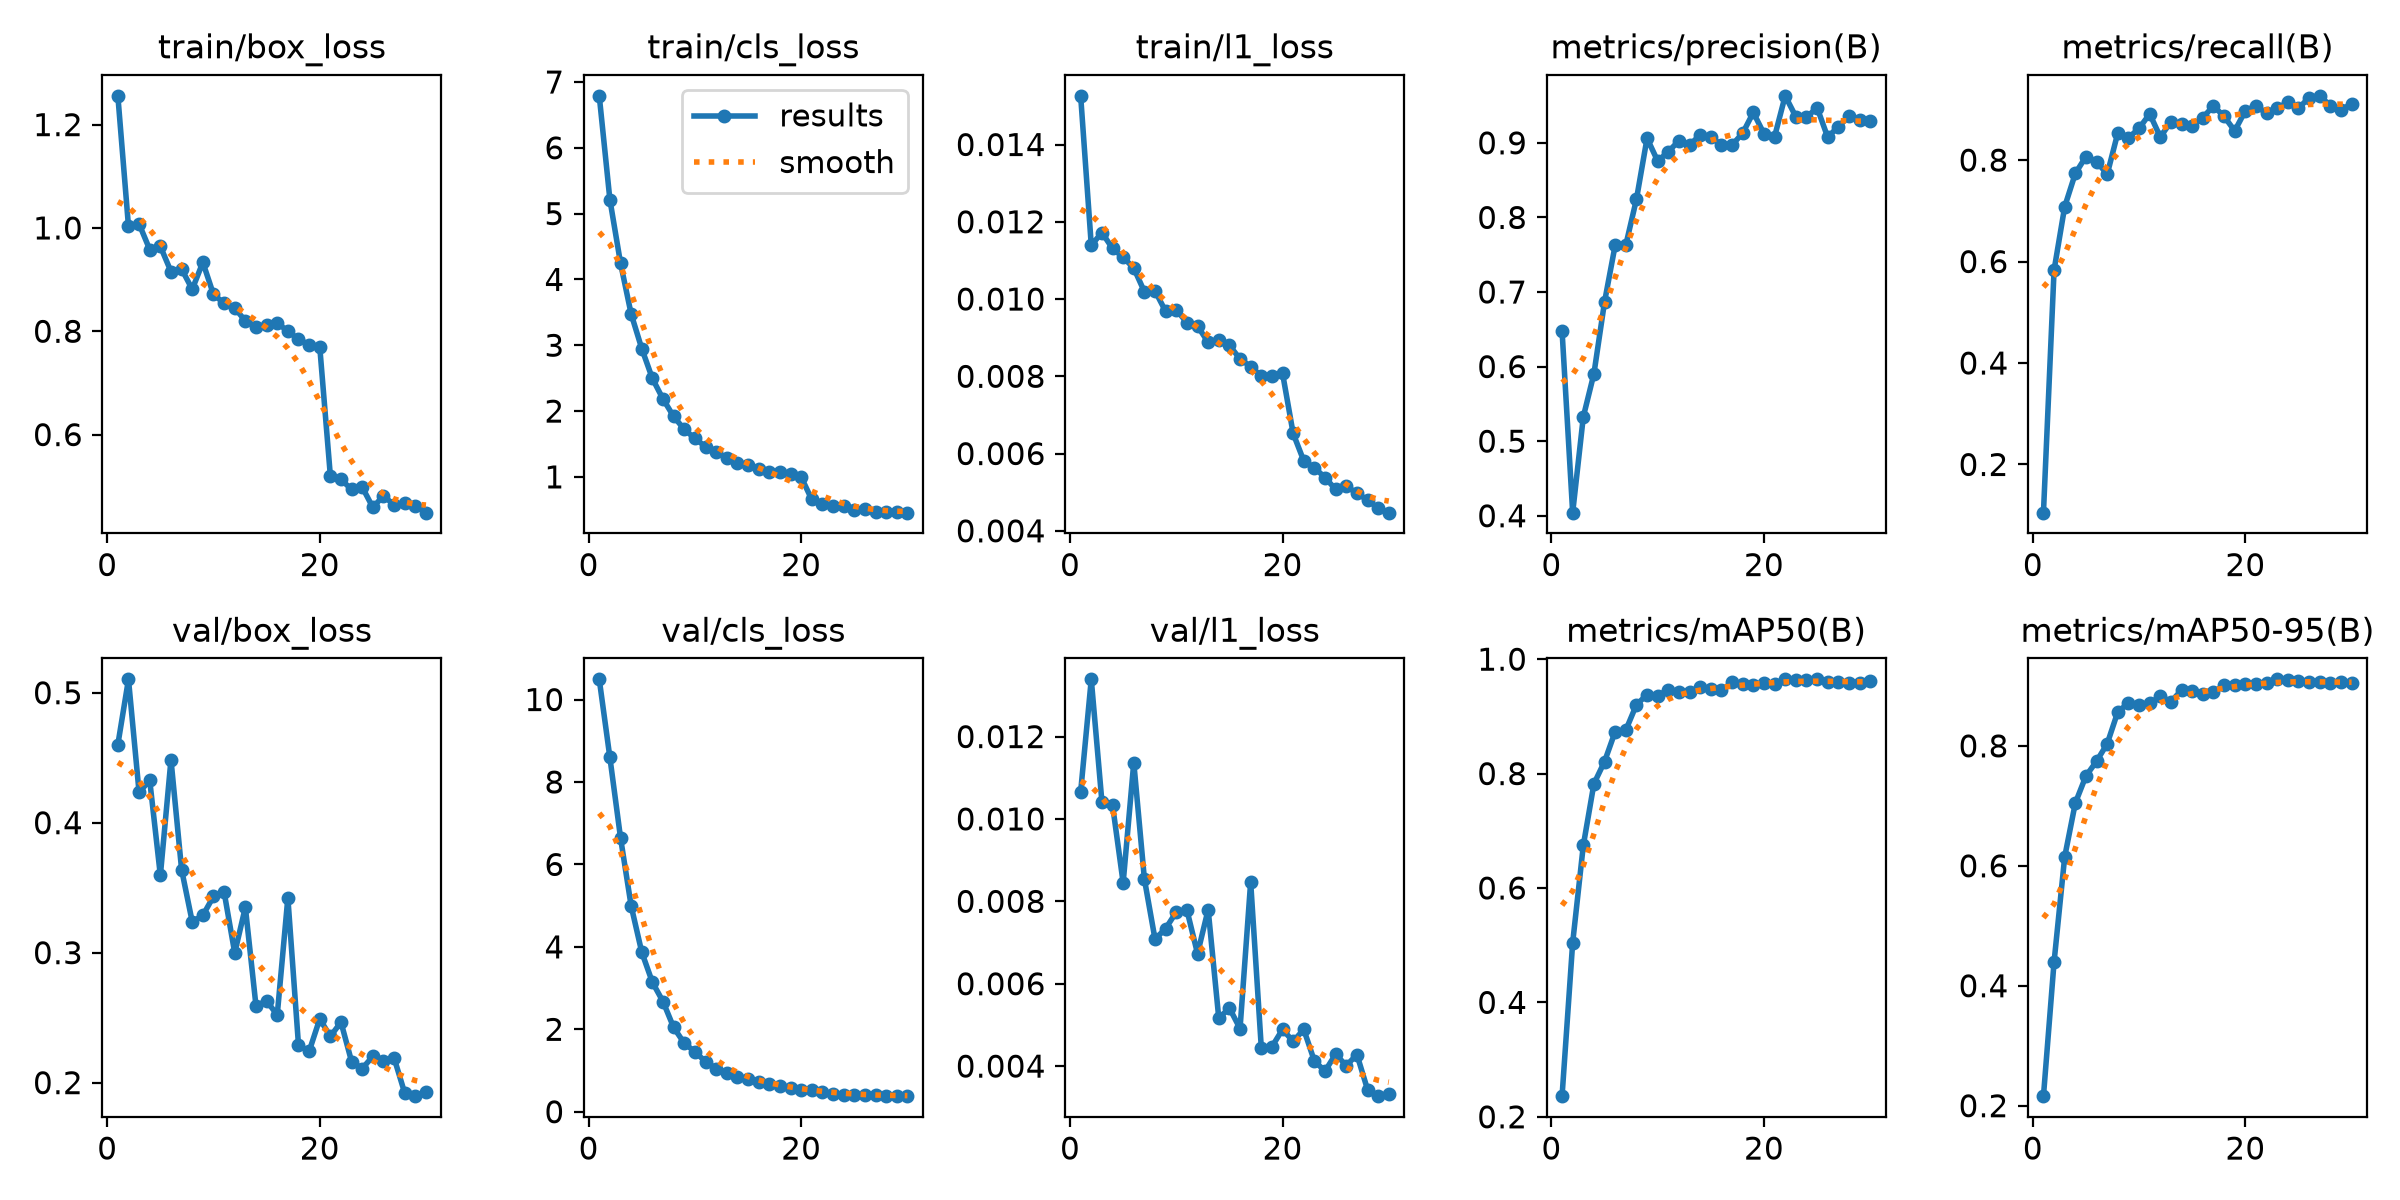

Data behind this chart, as committed beside it:
epoch, time, train/box_loss, train/cls_loss, train/l1_loss, metrics/precision(B), metrics/recall(B), metrics/mAP50(B), metrics/mAP50-95(B), val/box_loss, val/cls_loss, val/l1_loss, lr/pg0, lr/pg1, lr/pg2
1, 789.1, 1.256, 6.79, 0.01526, 0.6481, 0.105, 0.2361, 0.2159, 0.4601, 10.49, 0.01066, 0.0001745, 0.0001745, 0.0001745
2, 1349, 1.003, 5.214, 0.01139, 0.4042, 0.5831, 0.5043, 0.4398, 0.5103, 8.596, 0.01339, 0.0003383, 0.0003383, 0.0003383
3, 1897, 1.008, 4.249, 0.01172, 0.5326, 0.7081, 0.6743, 0.6149, 0.4232, 6.651, 0.01042, 0.0004905, 0.0004905, 0.0004905
4, 2452, 0.9581, 3.476, 0.01131, 0.5905, 0.7737, 0.7823, 0.7047, 0.4326, 4.997, 0.01034, 0.0004739, 0.0004739, 0.0004739
5, 3008, 0.9644, 2.95, 0.01108, 0.6868, 0.8069, 0.821, 0.7498, 0.3594, 3.872, 0.00845, 0.0004566, 0.0004566, 0.0004566
6, 3565, 0.9156, 2.495, 0.0108, 0.7628, 0.7969, 0.8733, 0.7744, 0.4485, 3.142, 0.01137, 0.0004392, 0.0004392, 0.0004392
7, 4126, 0.9206, 2.184, 0.01019, 0.763, 0.7721, 0.8759, 0.8035, 0.3639, 2.673, 0.00854, 0.0004219, 0.0004219, 0.0004219
8, 4681, 0.8813, 1.918, 0.01021, 0.8242, 0.8538, 0.9203, 0.8569, 0.3237, 2.046, 0.00708, 0.0004045, 0.0004045, 0.0004045
9, 5241, 0.9334, 1.722, 0.00968, 0.9062, 0.8438, 0.9379, 0.8713, 0.3287, 1.662, 0.00734, 0.0003871, 0.0003871, 0.0003871
10, 5807, 0.8713, 1.583, 0.00972, 0.8755, 0.8627, 0.936, 0.8674, 0.3432, 1.455, 0.00774, 0.0003698, 0.0003698, 0.0003698
11, 6387, 0.8543, 1.459, 0.00939, 0.8881, 0.8911, 0.9465, 0.8707, 0.3467, 1.215, 0.00779, 0.0003524, 0.0003524, 0.0003524
12, 6962, 0.845, 1.378, 0.0093, 0.9029, 0.8455, 0.9421, 0.8828, 0.2998, 1.047, 0.00673, 0.0003351, 0.0003351, 0.0003351
13, 7535, 0.8201, 1.279, 0.00888, 0.897, 0.8756, 0.9424, 0.8736, 0.3349, 0.9394, 0.0078, 0.0003177, 0.0003177, 0.0003177
14, 8105, 0.8091, 1.215, 0.00895, 0.9108, 0.8704, 0.9513, 0.8931, 0.2591, 0.8418, 0.00516, 0.0003003, 0.0003003, 0.0003003
15, 8673, 0.8117, 1.184, 0.0088, 0.9077, 0.8673, 0.9481, 0.8918, 0.2629, 0.7918, 0.00541, 0.000283, 0.000283, 0.000283
16, 9237, 0.8165, 1.123, 0.00845, 0.8973, 0.8838, 0.9453, 0.886, 0.252, 0.7172, 0.00491, 0.0002656, 0.0002656, 0.0002656
17, 9803, 0.7998, 1.067, 0.00825, 0.8971, 0.9068, 0.9593, 0.8898, 0.3422, 0.671, 0.00847, 0.0002483, 0.0002483, 0.0002483
18, 10369, 0.7851, 1.069, 0.00801, 0.913, 0.8861, 0.9567, 0.9008, 0.229, 0.6139, 0.00445, 0.0002309, 0.0002309, 0.0002309
19, 10931, 0.7737, 1.044, 0.00801, 0.9407, 0.8576, 0.9542, 0.9011, 0.224, 0.5662, 0.00447, 0.0002136, 0.0002136, 0.0002136
20, 11493, 0.7702, 0.998, 0.00808, 0.9123, 0.8973, 0.9581, 0.9025, 0.249, 0.5328, 0.00489, 0.0001962, 0.0001962, 0.0001962
21, 12034, 0.5201, 0.6565, 0.00652, 0.9081, 0.9069, 0.9562, 0.9025, 0.2356, 0.5268, 0.0046, 0.0001788, 0.0001788, 0.0001788
22, 12575, 0.5132, 0.5823, 0.00581, 0.963, 0.8923, 0.9647, 0.9056, 0.2465, 0.4764, 0.00489, 0.0001615, 0.0001615, 0.0001615
23, 13194, 0.4938, 0.5627, 0.00563, 0.9351, 0.902, 0.9643, 0.9109, 0.2161, 0.4413, 0.00412, 0.0001441, 0.0001441, 0.0001441
24, 13862, 0.4982, 0.5519, 0.00538, 0.934, 0.9142, 0.9644, 0.9098, 0.2109, 0.4172, 0.00388, 0.0001268, 0.0001268, 0.0001268
25, 14513, 0.4591, 0.4991, 0.00507, 0.9473, 0.902, 0.9645, 0.9083, 0.2203, 0.4155, 0.00429, 0.0001094, 0.0001094, 0.0001094
26, 15166, 0.4817, 0.513, 0.00516, 0.9076, 0.9233, 0.9603, 0.9067, 0.2167, 0.4083, 0.00401, 9.205e-05, 9.205e-05, 9.205e-05
27, 15795, 0.4636, 0.4662, 0.00497, 0.9217, 0.9267, 0.9604, 0.9068, 0.2189, 0.398, 0.00428, 7.4692e-05, 7.4692e-05, 7.4692e-05
28, 16372, 0.4677, 0.4695, 0.0048, 0.9356, 0.9074, 0.9587, 0.9051, 0.1919, 0.3888, 0.00343, 5.7334e-05, 5.7334e-05, 5.7334e-05
29, 16939, 0.4628, 0.4628, 0.00458, 0.9301, 0.8996, 0.9591, 0.9056, 0.1896, 0.3832, 0.00327, 3.9976e-05, 3.9976e-05, 3.9976e-05
30, 17498, 0.4489, 0.4563, 0.00447, 0.9298, 0.9102, 0.9614, 0.9055, 0.1928, 0.3778, 0.00333, 2.2618e-05, 2.2618e-05, 2.2618e-05
